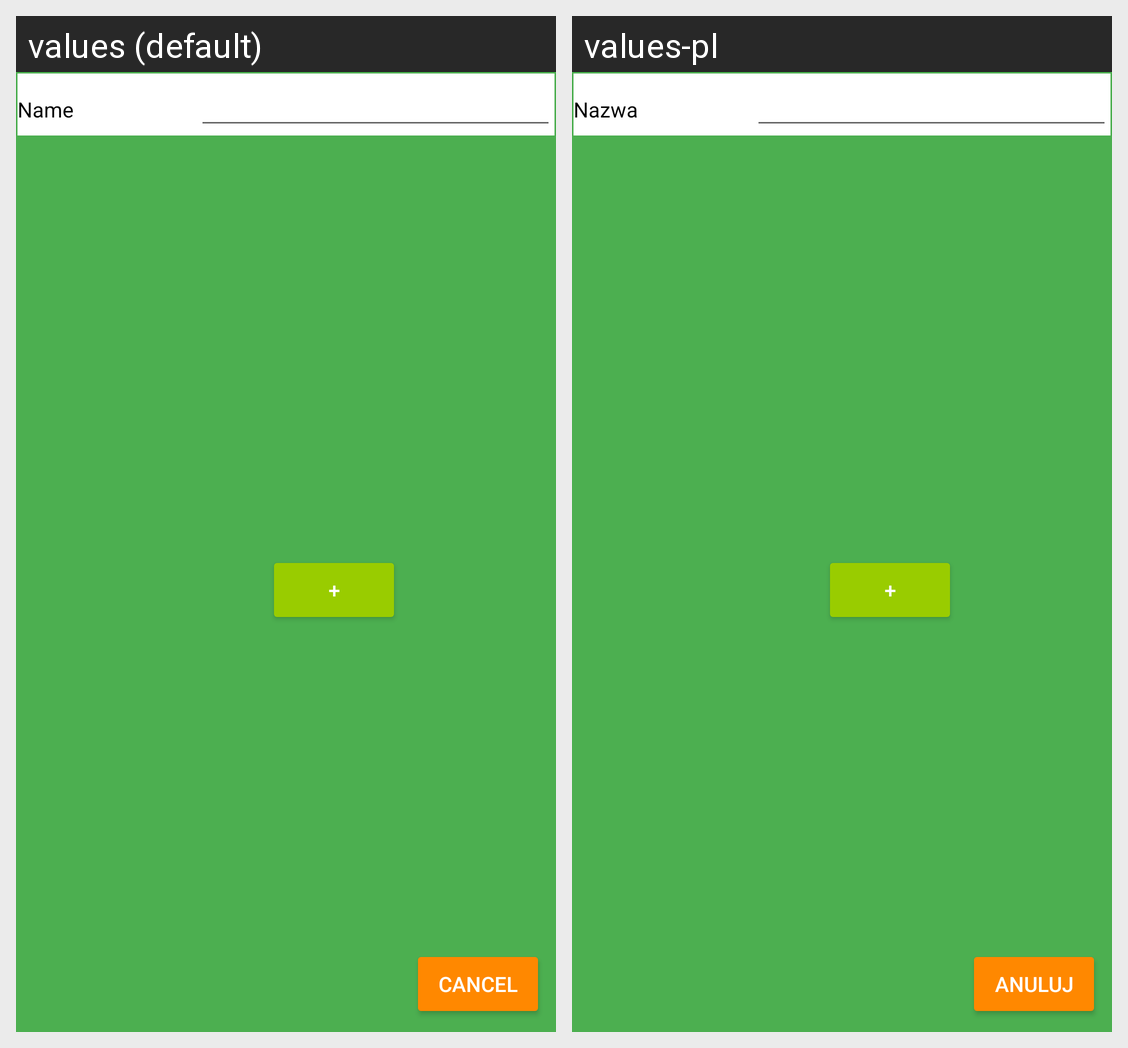

This grid shows one Android layout under two languages. Give, for every string resource on the screen, its name, the default text and each shown locale's text.
Android screen res/layout/new_list.xml rendered under 2 locales, left to right: values (default), values-pl. Device: Nexus 5 (rendered at 1080×1920; each locale shown at half size, 540×960, under a caption strip naming it); theme AppTheme.
Strings drawn on this screen, with the default value and each locale's value (text and hints the layout hard-codes, and strings that could not be matched under every locale, appear in the picture but are not listed):

name
  values: Name
  values-pl: Nazwa

add
  values: +
  values-pl: +  [not translated; the default value is used]

cancel
  values: Cancel
  values-pl: Anuluj
